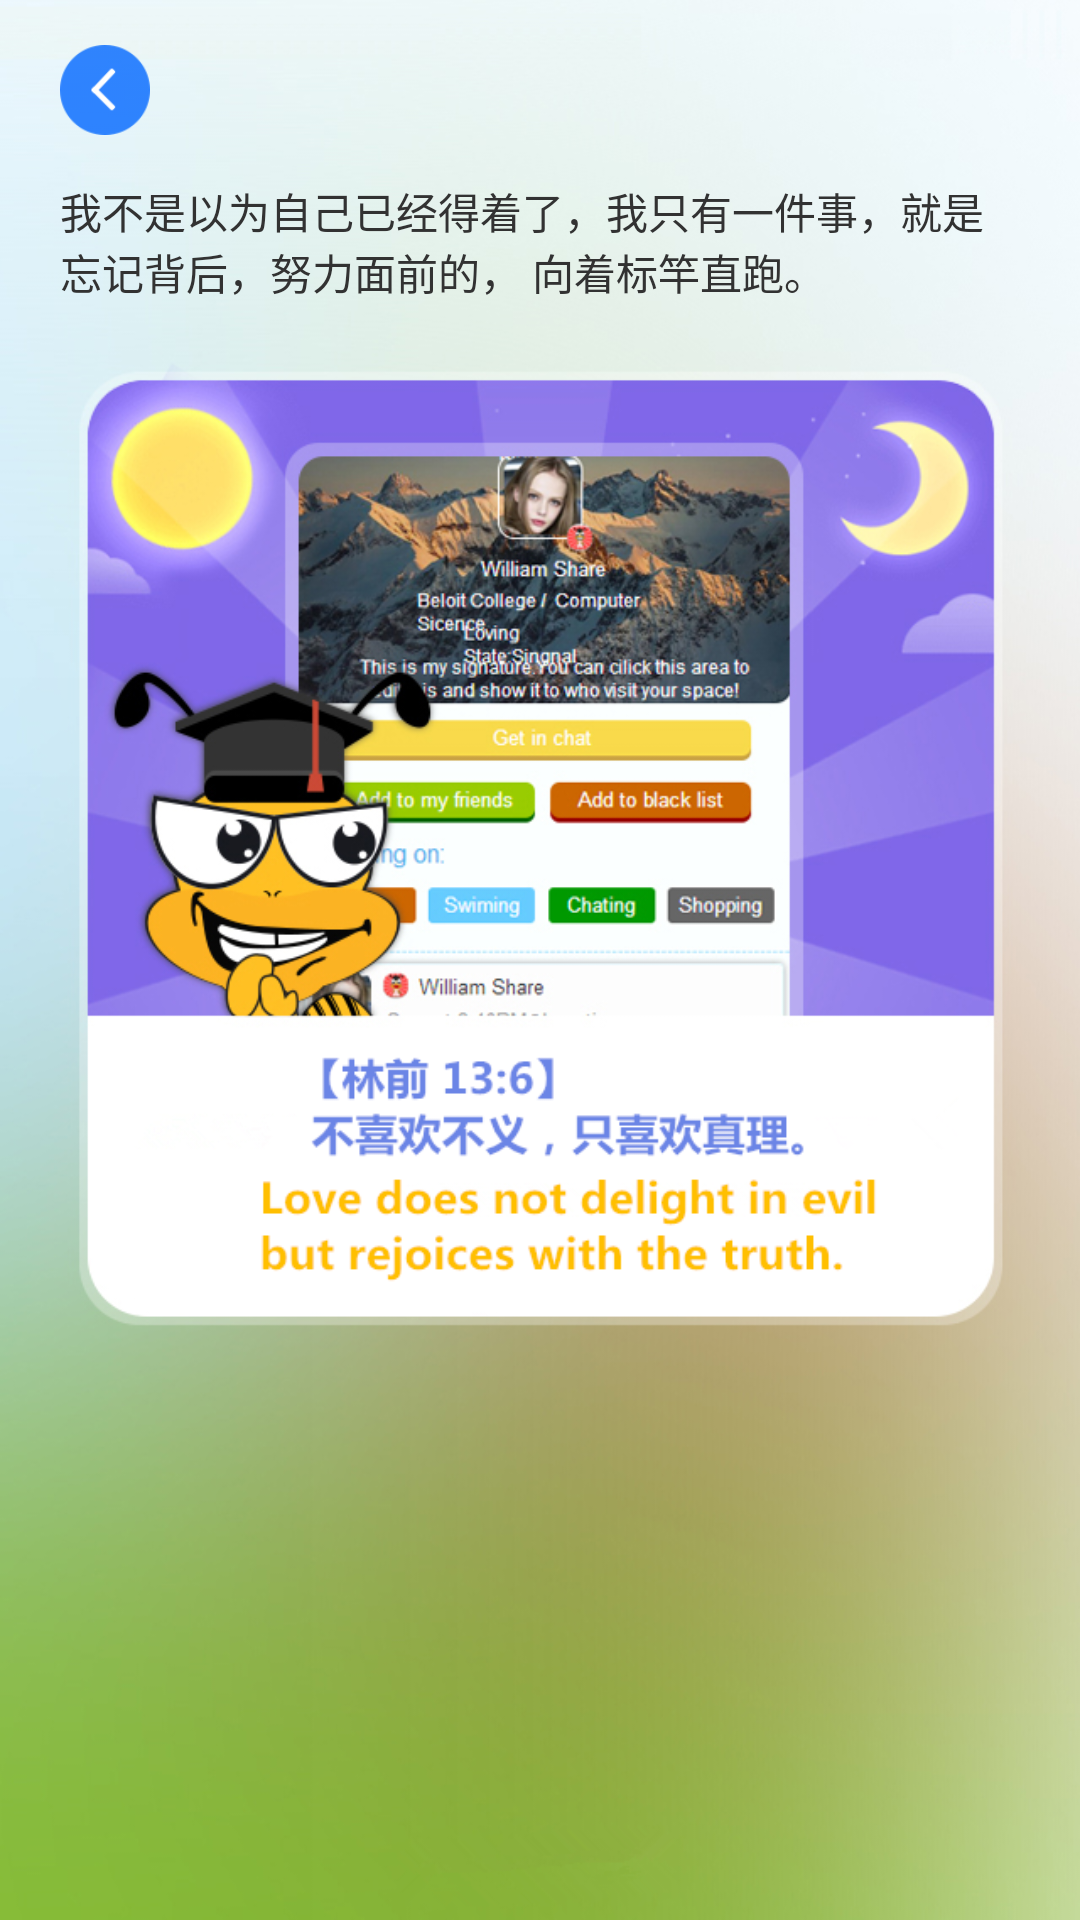

Write the Android layout XML for this screen, with the resource values it uses.
<!-- AndroidManifest.xml: application theme AppTheme -->
<!-- res/layout/activity_visitor.xml -->
<LinearLayout xmlns:android="http://schemas.android.com/apk/res/android"
    xmlns:tools="http://schemas.android.com/tools"
    android:layout_width="match_parent"
    android:layout_height="match_parent"
    android:background="@drawable/guide2"
    android:orientation="vertical" >

    <Button
        android:id="@+id/btn_visior_back"
       android:layout_width="30dp"
        android:layout_height="30dp"
        android:layout_marginLeft="20dp"
        android:layout_marginTop="15dp"
        android:background="@drawable/return_float_icon" />

    <TextView
        android:layout_width="wrap_content"
        android:layout_height="wrap_content"
        android:layout_marginLeft="20dp"
        android:layout_marginRight="20dp"
        android:layout_marginTop="15dp"
        android:text="@string/negativehind" />

</LinearLayout>
<!-- resources referenced by this layout -->
<resources>
  <!-- drawable guide2: png bitmap (drawable-xhdpi, 495723 bytes) -->
  <!-- drawable return_float_icon: png bitmap (drawable-hdpi, 1418 bytes) -->
  <string name="negativehind"> 我不是以为自己已经得着了，我只有一件事，就是忘记背后，努力面前的， 向着标竿直跑。</string>
  <style name="AppTheme" parent="AppBaseTheme">
          
      </style>
  <style name="AppBaseTheme" parent="android:Theme.Light">
          
      </style>
</resources>
